Image classification data set "data_synthetic" (BG-traveling/RPS-Project-V2 on GitHub). Class labels (3): paper, rock, scissors.

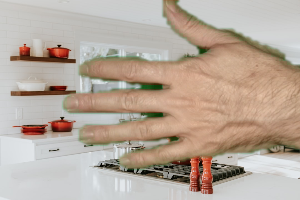
Label: paper

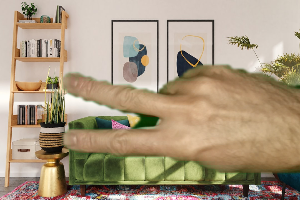
Label: scissors

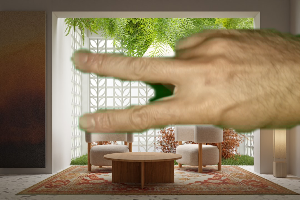
Label: scissors

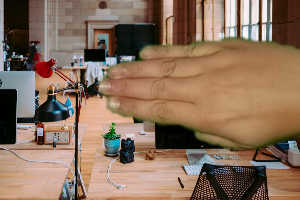
Label: paper

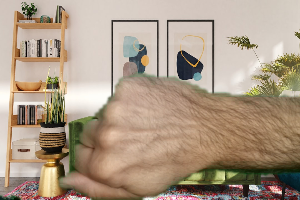
Label: rock

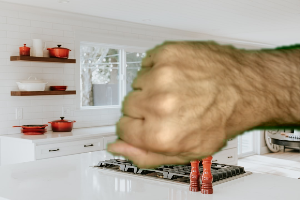
Label: rock
